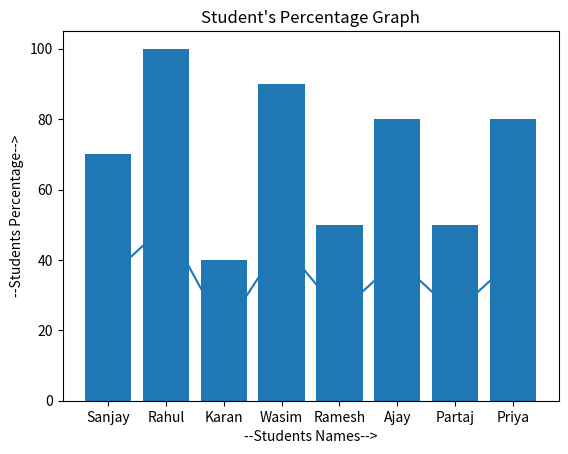

Write the Python code that produced this figure.
import matplotlib.pyplot as plt
sudents_names = ['Sanjay', 'Rahul', 'Karan', 'Wasim', 'Ramesh', 'Ajay', 'Partaj', 'Priya']
students_marks = [35,50,20,45,25,40,25,40]
marks_perc = []
for x in students_marks:
    res = (x/50)*100
    marks_perc.append(res)
print(marks_perc)
def marks_line_chart():
    plt.plot(sudents_names, students_marks)
    plt.title("Students Marks Graph")
    plt.xlabel("--Students Names-->")
    plt.ylabel("--Students Marks-->")
    plt.show()
marks_line_chart()

def percentage_bar_chart():
    plt.bar(sudents_names, marks_perc)
    plt.title("Student's Percentage Graph")
    plt.xlabel("--Students Names-->")
    plt.ylabel("--Students Percentage-->")
    plt.show()
percentage_bar_chart()